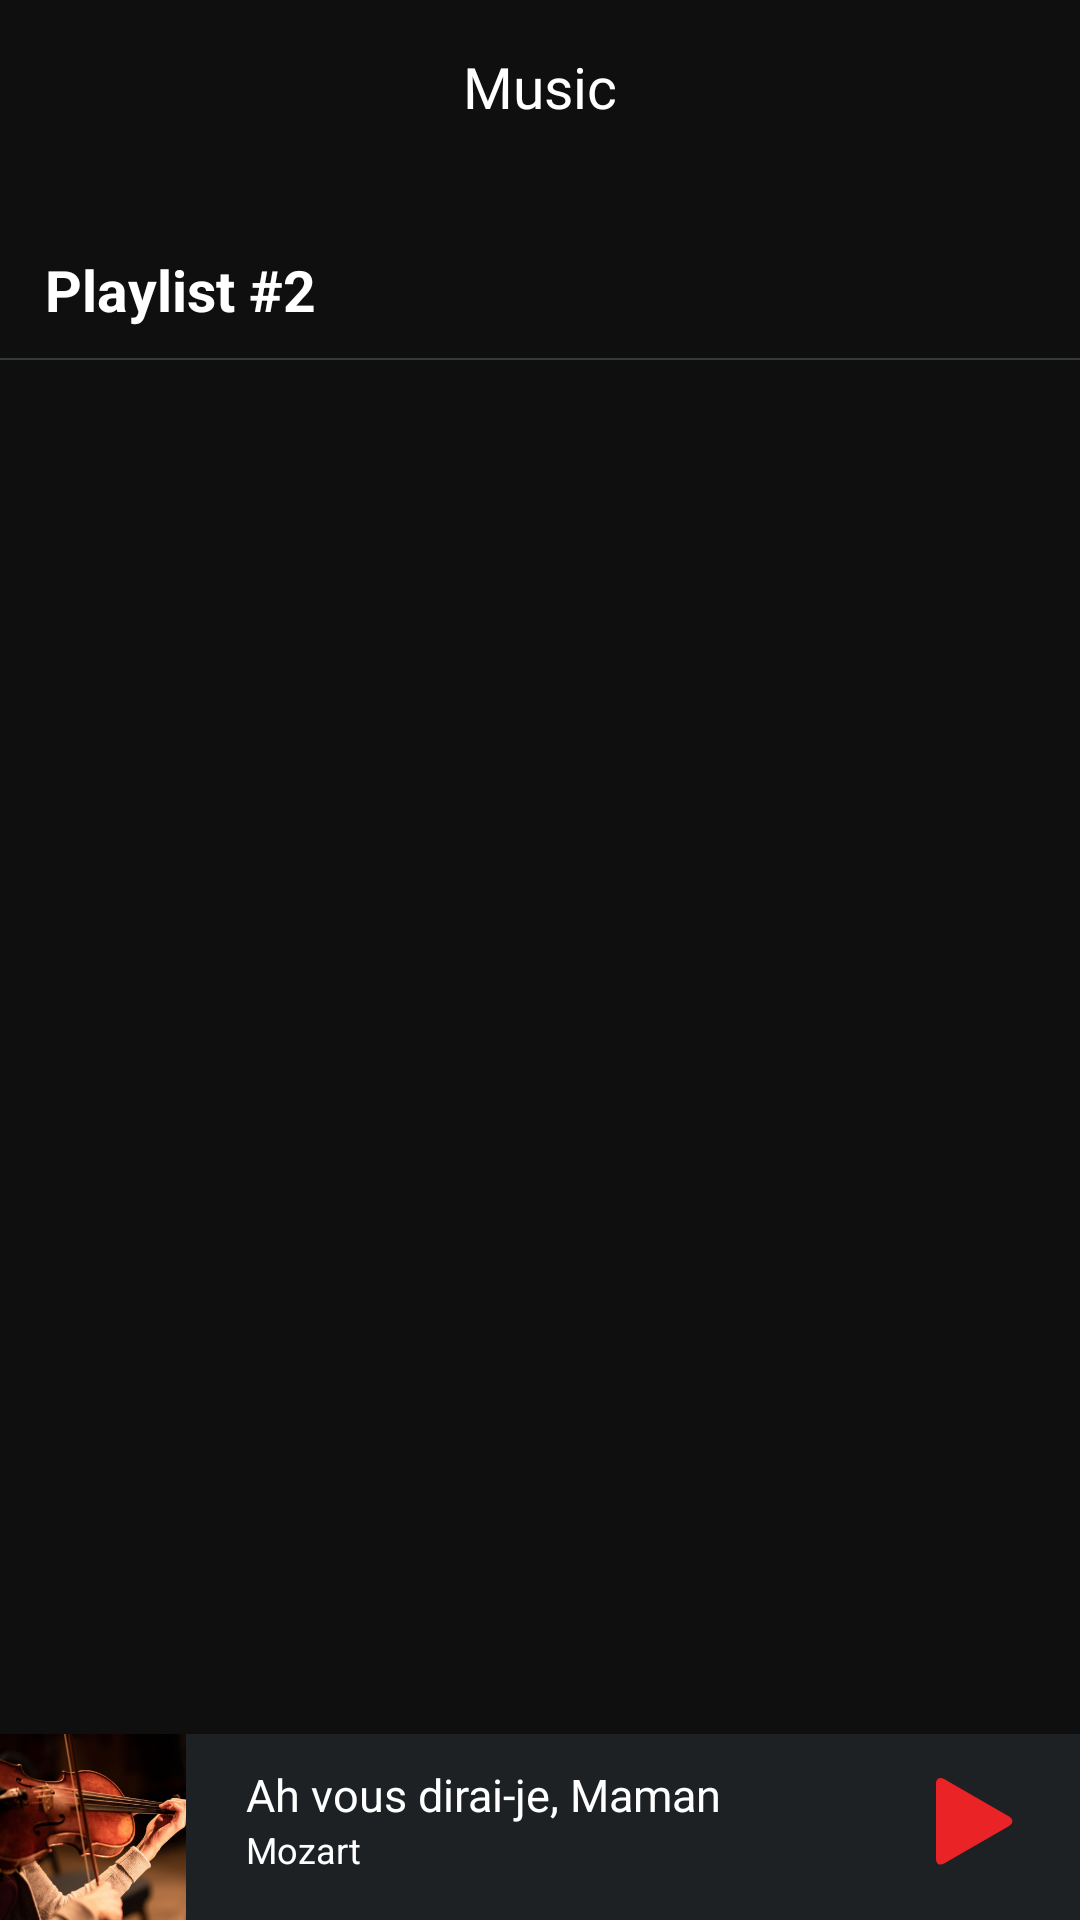

The Android layout XML behind this screen, and the referenced resources:
<!-- AndroidManifest.xml: application theme Theme.ElectricCarDataApp -->
<!-- res/layout/activity_music.xml -->
<androidx.constraintlayout.widget.ConstraintLayout xmlns:android="http://schemas.android.com/apk/res/android"
    xmlns:app="http://schemas.android.com/apk/res-auto"
    xmlns:tools="http://schemas.android.com/tools"
    android:layout_width="match_parent"
    android:layout_height="match_parent"
    android:background="@color/background_black">


    <ImageView
        android:id="@+id/image_back"
        android:layout_width="wrap_content"
        android:layout_height="wrap_content"
        android:layout_marginStart="6dp"
        android:layout_marginTop="6dp"
        android:padding="10dp"
        app:layout_constraintStart_toStartOf="parent"
        app:layout_constraintTop_toTopOf="parent"
        app:srcCompat="@drawable/ic_back_arrow"
        app:tint="@color/text_white" />

    <TextView
        android:id="@+id/textView3"
        android:layout_width="wrap_content"
        android:layout_height="wrap_content"
        android:layout_marginTop="16dp"
        android:fontFamily="@font/roboto_medium"
        android:text="Music"
        android:textColor="@color/text_white"
        android:textSize="19sp"
        android:textStyle="normal"
        app:layout_constraintEnd_toEndOf="parent"
        app:layout_constraintStart_toStartOf="parent"
        app:layout_constraintTop_toTopOf="parent" />

    <LinearLayout
        android:id="@+id/linearLayout6"
        android:layout_width="match_parent"
        android:layout_height="0dp"
        android:layout_marginTop="32dp"
        android:orientation="vertical"
        app:layout_constraintBottom_toTopOf="@+id/linearLayout7"
        app:layout_constraintEnd_toEndOf="parent"
        app:layout_constraintStart_toStartOf="parent"
        app:layout_constraintTop_toBottomOf="@+id/textView3">

        <TextView
            android:layout_width="wrap_content"
            android:layout_height="wrap_content"
            android:layout_marginLeft="15dp"
            android:layout_marginTop="10dp"
            android:layout_marginBottom="10dp"
            android:fontFamily="sans-serif"
            android:text="Playlist #2"
            android:textColor="#ffffff"
            android:textSize="19sp"
            android:textStyle="bold" />

        <View
            android:layout_width="match_parent"
            android:layout_height="0.5dp"
            android:background="#333a3d" />

        <ListView
            android:id="@+id/lv_music"
            android:layout_width="match_parent"
            android:layout_height="match_parent"
            android:listSelector="@color/gray" />

    </LinearLayout>

    <LinearLayout
        android:id="@+id/linearLayout7"
        android:layout_width="match_parent"
        android:layout_height="wrap_content"
        android:background="@color/dark_gray"
        android:gravity="center"
        android:orientation="horizontal"
        app:layout_constraintBottom_toBottomOf="parent"
        app:layout_constraintEnd_toEndOf="parent"
        app:layout_constraintStart_toStartOf="parent">

        <ImageView
            android:layout_width="wrap_content"
            android:layout_height="wrap_content"
            android:src="@drawable/img_album" />

        <LinearLayout
            android:layout_width="match_parent"
            android:layout_height="match_parent"
            android:layout_weight="1"
            android:gravity="center_vertical"
            android:orientation="vertical"
            android:paddingLeft="20dp"
            android:paddingBottom="5dp">

            <TextView
                android:layout_width="wrap_content"
                android:layout_height="wrap_content"
                android:fontFamily="sans-serif"
                android:lineSpacingExtra="5sp"
                android:text="Ah vous dirai-je, Maman"
                android:textColor="#ffffff"
                android:textSize="15sp"
                android:textStyle="normal" />

            <TextView
                android:layout_width="wrap_content"
                android:layout_height="wrap_content"
                android:fontFamily="sans-serif"
                android:lineSpacingExtra="4sp"
                android:text="Mozart"
                android:textColor="#ffffff"
                android:textSize="12sp"
                android:textStyle="normal" />
        </LinearLayout>

        <ImageView
            android:id="@+id/img_play"
            android:layout_width="wrap_content"
            android:layout_height="match_parent"
            android:paddingLeft="10dp"
            android:paddingRight="20dp"
            android:paddingBottom="5dp"
            android:src="@drawable/ic_play_red" />
    </LinearLayout>

</androidx.constraintlayout.widget.ConstraintLayout>
<!-- resources referenced by this layout -->
<resources>
  <color name="background_black">#0e0f0e</color>
  <color name="dark_gray">#1d2123</color>
  <color name="gray">#818181</color>
  <color name="text_white">#ffffff</color>
  <!-- drawable ic_play_red: png bitmap (drawable-hdpi, 845 bytes) -->
  <!-- drawable img_album: png bitmap (drawable-hdpi, 19063 bytes) -->
  <style name="Theme.ElectricCarDataApp" parent="Theme.MaterialComponents.DayNight.NoActionBar">
          
          <item name="colorPrimary">@color/white</item>
          <item name="colorPrimaryVariant">@color/purple_700</item>
          <item name="colorOnPrimary">@color/purple_500</item>
          
          <item name="colorSecondary">@color/teal_200</item>
          <item name="colorSecondaryVariant">@color/teal_700</item>
          <item name="colorOnSecondary">@color/black</item>
          
          <item name="windowActionBar">false</item>
          <item name="windowNoTitle">true</item>
          <item name="android:windowFullscreen">true</item>
          
      </style>
  <color name="white">#FFFFFFFF</color>
  <color name="purple_700">#FF3700B3</color>
  <color name="purple_500">#FF6200EE</color>
  <color name="teal_200">#FF03DAC5</color>
  <color name="teal_700">#FF018786</color>
  <color name="black">#FF000000</color>
</resources>
